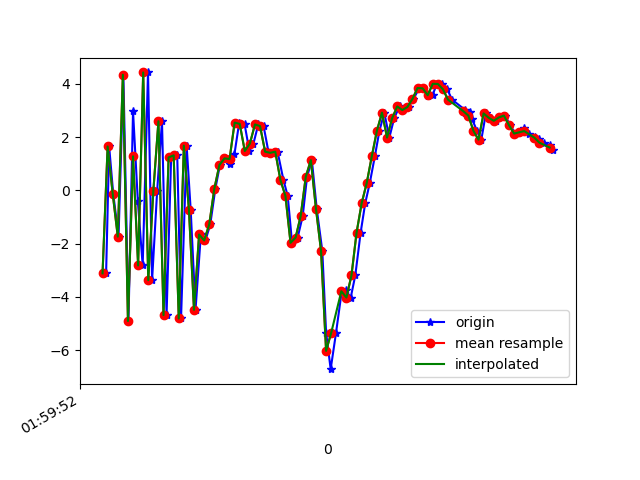

Source data for this figure (header and first rows):
1617760792114, 456428743018362, -3.1154938, -1.3675578, 4.991642
1617760792126, 456428762249132, 1.648, -0.1771, -7.271
1617760792142, 456428781479902, -0.1237, -0.7677, 7.982
1617760792163, 456428800710672, -1.738, -0.8536, -7.975
1617760792182, 456428819941442, 4.342, 0.4861, 5.219
1617760792202, 456428839172212, -4.907, -1.385, -0.9674
1617760792220, 456428858402982, 2.973, 0.2194, -4.551
1617760792239, 456428877633752, -0.4137, -0.566, 7.664
1617760792258, 456428896864522, -2.82, -0.4959, -6.977
1617760792279, 456428916095292, 4.429, 0.8711, 2.064
1617760792295, 456428935326062, -3.373, -0.9781, 4.181
1617760792315, 456428954556832, -0.01538, -0.305, -7.822
1617760792334, 456428973787602, 2.595, 0.5142, 6.142
1617760792352, 456428993018372, -4.684, -0.8775, 0.4059
1617760792370, 456429012249142, 1.237, 0.8077, -6.267
1617760792394, 456429031479912, 1.314, 1.834, 6.694
1617760792409, 456429050710682, -4.812, 3.216, -3.402
1617760792431, 456429069941452, 1.68, 5.74, -4.882
1617760792447, 456429089172222, -0.7316, 4.353, 7.31
1617760792466, 456429108402992, -4.486, 2.284, -3.483
1617760792487, 456429127633762, -1.657, 3.468, -2.601
1617760792505, 456429146864532, -1.881, 2.867, 0.4817
1617760792524, 456429166095302, -1.281, 1.174, 1.363
1617760792544, 456429185326072, 0.06108, -0.6278, 1.121
1617760792562, 456429204556842, 0.9522, -1.848, 0.7611
1617760792582, 456429223787612, 1.201, -1.96, 1.299
1617760792600, 456429243018382, 1.006, -1.615, 1.325
1617760792619, 456429262249152, 1.348, -1.847, 0.06279
1617760792638, 456429281479922, 2.546, -3.202, -0.2183
1617760792659, 456429300710692, 2.496, -3.098, -0.1328
1617760792678, 456429319941462, 1.479, -2.024, -1.069
1617760792694, 456429339172232, 1.757, -1.312, -2.74
1617760792713, 456429358403002, 2.477, -0.9354, -3.76
1617760792734, 456429377633772, 2.412, -0.6687, -4.253
1617760792753, 456429396864542, 1.452, -5.168915E-4, -4.212
1617760792771, 456429416095312, 1.41, 0.4281, -4.968
1617760792789, 456429435326082, 1.452, 0.4235, -5.176
1617760792812, 456429454556852, 0.3945, 0.4809, -5.236
1617760792829, 456429473787622, -0.212, 1.628, -5.36
1617760792846, 456429493018392, -1.97, 2.123, -6.233
1617760792868, 456429512249162, -1.773, 1.071, -4.794
1617760792888, 456429531479932, -0.9602, 1.263, -2.714
1617760792905, 456429550710702, 0.5099, 1.482, -4.137
1617760792924, 456429569941472, 1.135, 0.4324, -1.485
1617760792943, 456429589172242, -0.6821, -0.614, -0.2454
1617760792965, 456429608403012, -2.264, 0.04275, -0.1597
1617760792980, 456429627633782, -5.34, 0.1584, 2.353
1617760792998, 456429646864552, -6.715, 0.7517, 7.217
1617760793019, 456429666095322, -5.354, 0.4506, 11.76
1617760793041, 456429685326092, -3.828, -1.113, 12.99
1617760793057, 456429704556862, -3.75, -1.898, 11.7
1617760793077, 456429723787632, -4.024, -0.6649, 10.02
1617760793095, 456429743018402, -3.189, 0.963, 9.332
1617760793116, 456429762249172, -1.585, 2.319, 9.431
1617760793134, 456429781479942, -0.4843, 2.266, 8.033
1617760793152, 456429800710712, 0.278, 1.578, 6.278
1617760793172, 456429819941482, 1.283, 1.006, 4.461
1617760793190, 456429839172252, 2.238, 0.4143, 3.024
1617760793209, 456429858403022, 2.918, 0.4729, 1.769
1617760793229, 456429877633792, 1.981, 1.069, -0.1974
1617760793248, 456429896864562, 2.71, 0.8537, -1.854
... 33 more rows
